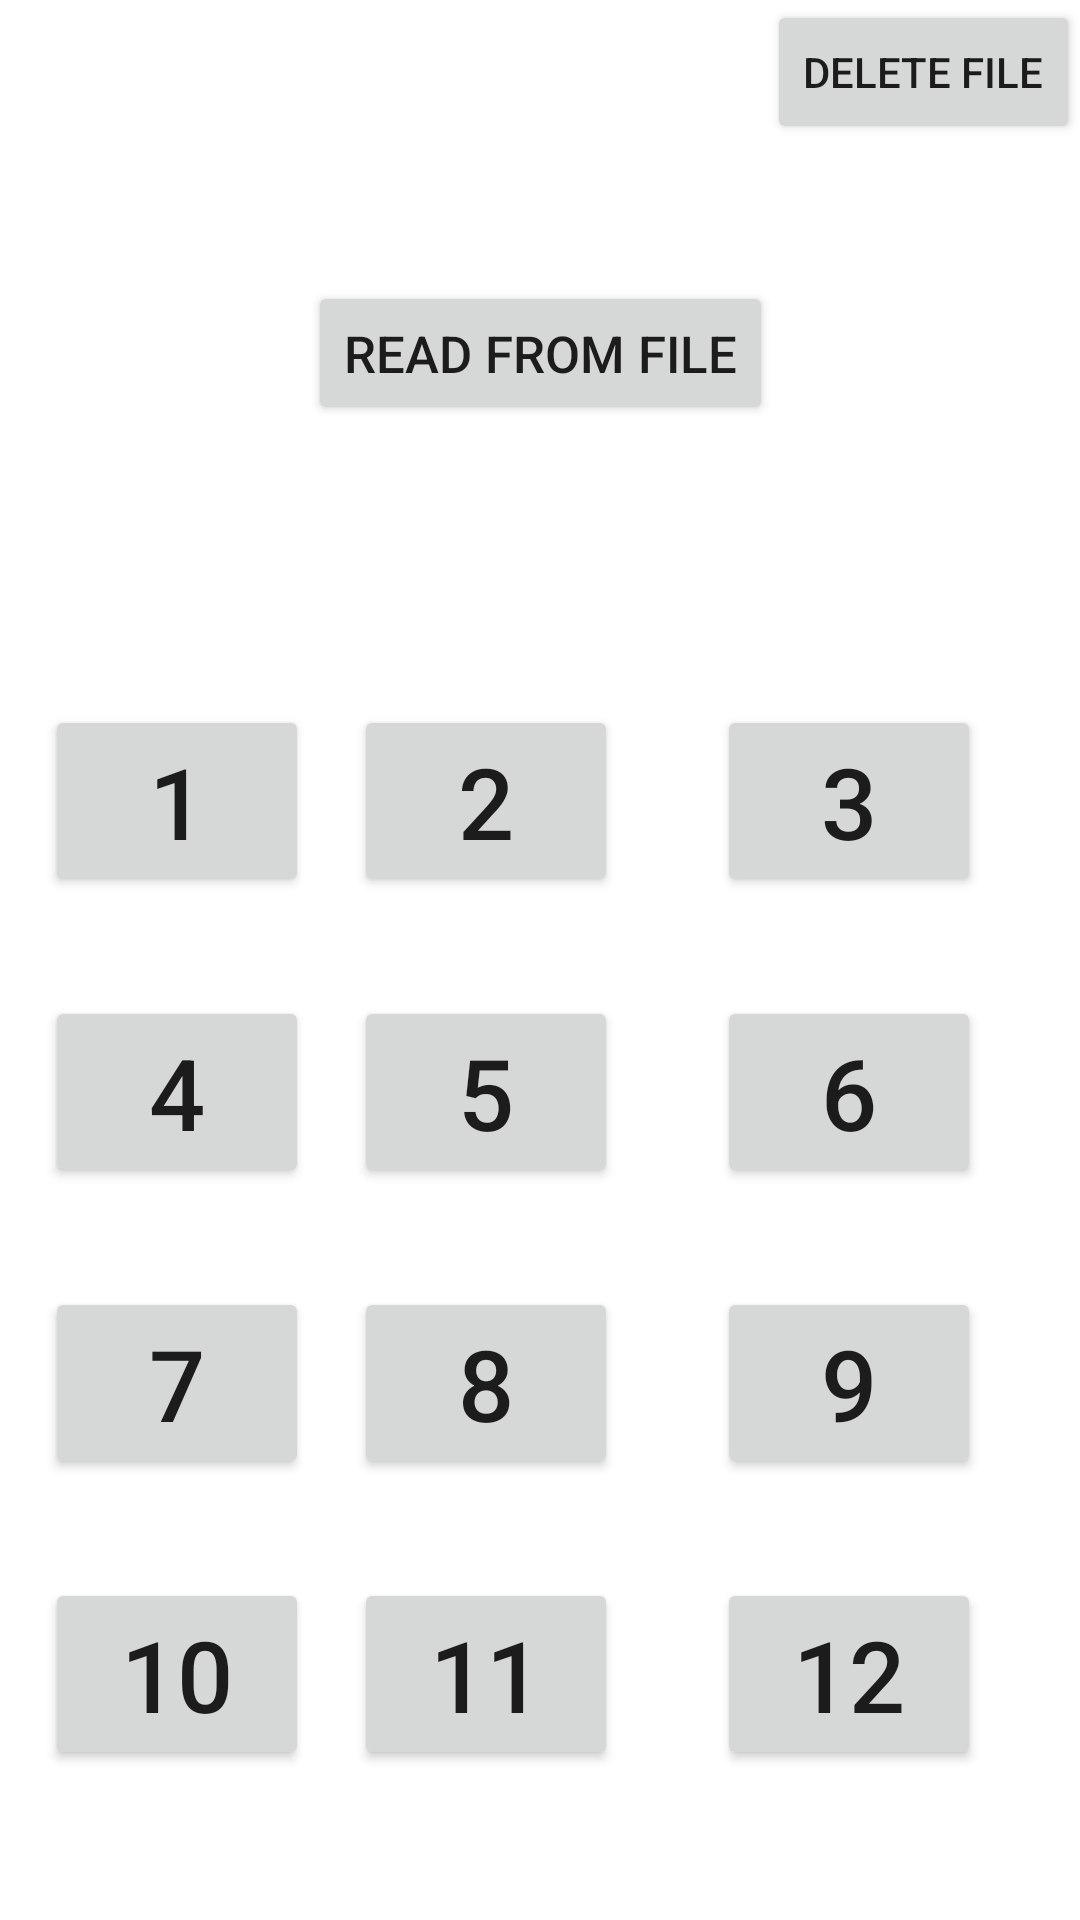

Reconstruct the res/layout file that produces this screen, plus the resources it refers to.
<!-- AndroidManifest.xml: application theme Theme.WhileLearnDataStructures -->
<!-- res/layout/activity_main.xml -->
<?xml version="1.0" encoding="utf-8"?>
<androidx.constraintlayout.widget.ConstraintLayout xmlns:android="http://schemas.android.com/apk/res/android"
    xmlns:app="http://schemas.android.com/apk/res-auto"
    xmlns:tools="http://schemas.android.com/tools"
    android:layout_width="match_parent"
    android:layout_height="match_parent"
    tools:context=".MainActivity">

    <Button
        android:id="@+id/button1"
        android:layout_width="wrap_content"
        android:layout_height="wrap_content"
        android:layout_margin="33dp"
        android:text="1"
        android:textSize="33sp"
        android:onClick="onClickBusBtn"
        app:layout_constraintBottom_toTopOf="@+id/button4"
        app:layout_constraintEnd_toStartOf="@+id/button2"
        app:layout_constraintStart_toStartOf="parent"
        tools:ignore="UsingOnClickInXml" />

    <Button
        android:id="@+id/button2"
        android:layout_width="wrap_content"
        android:layout_height="wrap_content"
        android:layout_margin="33dp"
        android:text="2"
        android:textSize="33sp"
        android:onClick="onClickBusBtn"
        app:layout_constraintBottom_toTopOf="@+id/button5"
        app:layout_constraintEnd_toStartOf="@+id/button3" />

    <Button
        android:id="@+id/button3"
        android:layout_width="wrap_content"
        android:layout_height="wrap_content"
        android:layout_margin="33dp"
        android:text="3"
        android:textSize="33sp"
        android:onClick="onClickBusBtn"
        app:layout_constraintBottom_toTopOf="@+id/button6"
        app:layout_constraintEnd_toEndOf="parent" />

    <Button
        android:id="@+id/button4"
        android:layout_width="wrap_content"
        android:layout_height="wrap_content"
        android:text="4"
        android:textSize="33sp"
        android:onClick="onClickBusBtn"
        app:layout_constraintBottom_toTopOf="@+id/button7"
        android:layout_margin="33dp"
        app:layout_constraintEnd_toStartOf="@+id/button5"
        app:layout_constraintStart_toStartOf="parent"
        />

    <Button
        android:id="@+id/button5"
        android:layout_width="wrap_content"
        android:layout_height="wrap_content"
        android:text="5"
        android:textSize="33sp"
        android:onClick="onClickBusBtn"
        android:layout_margin="33dp"
        app:layout_constraintBottom_toTopOf="@+id/button8"
        app:layout_constraintEnd_toStartOf="@+id/button6"
        />

    <Button
        android:id="@+id/button6"
        android:layout_width="wrap_content"
        android:layout_height="wrap_content"
        android:text="6"
        android:textSize="33sp"
        android:onClick="onClickBusBtn"
        android:layout_margin="33dp"
        app:layout_constraintBottom_toTopOf="@+id/button9"
        app:layout_constraintEnd_toEndOf="parent"
        />

    <Button
        android:id="@+id/button7"
        android:layout_width="wrap_content"
        android:layout_height="wrap_content"
        android:text="7"
        android:textSize="33sp"
        android:onClick="onClickBusBtn"
        app:layout_constraintBottom_toTopOf="@+id/button10"
        android:layout_margin="33dp"
        app:layout_constraintEnd_toStartOf="@+id/button8"
        app:layout_constraintStart_toStartOf="parent"
        />

    <Button
        android:id="@+id/button8"
        android:layout_width="wrap_content"
        android:layout_height="wrap_content"
        android:text="8"
        android:textSize="33sp"
        android:onClick="onClickBusBtn"
        android:layout_margin="33dp"
        app:layout_constraintBottom_toTopOf="@+id/button11"
        app:layout_constraintEnd_toStartOf="@+id/button9"
        />

    <Button
        android:id="@+id/button9"
        android:layout_width="wrap_content"
        android:layout_height="wrap_content"
        android:text="9"
        android:textSize="33sp"
        android:onClick="onClickBusBtn"
        android:layout_margin="33dp"
        app:layout_constraintBottom_toTopOf="@+id/button12"
        app:layout_constraintEnd_toEndOf="parent"
        />

    <Button
        android:id="@+id/button10"
        android:layout_width="wrap_content"
        android:layout_height="wrap_content"
        android:text="10"
        android:textSize="33sp"
        android:onClick="onClickBusBtn"
        android:layout_marginTop="33dp"
        android:layout_marginRight="33dp"
        android:layout_marginLeft="33dp"
        android:layout_marginBottom="50dp"
        app:layout_constraintBottom_toBottomOf="parent"
        app:layout_constraintEnd_toStartOf="@+id/button11"
        app:layout_constraintStart_toStartOf="parent"
        />

    <Button
        android:id="@+id/button11"
        android:layout_width="wrap_content"
        android:layout_height="wrap_content"
        android:text="11"
        android:textSize="33sp"
        android:onClick="onClickBusBtn"
        android:layout_marginTop="33dp"
        android:layout_marginRight="33dp"
        android:layout_marginLeft="33dp"
        android:layout_marginBottom="50dp"
        app:layout_constraintBottom_toBottomOf="parent"
        app:layout_constraintEnd_toStartOf="@+id/button12"
        />

    <Button
        android:id="@+id/button12"
        android:layout_width="wrap_content"
        android:layout_height="wrap_content"
        android:text="12"
        android:textSize="33sp"
        android:onClick="onClickBusBtn"
        android:layout_marginTop="33dp"
        android:layout_marginRight="33dp"
        android:layout_marginLeft="33dp"
        android:layout_marginBottom="50dp"
        app:layout_constraintBottom_toBottomOf="parent"
        app:layout_constraintEnd_toEndOf="parent"
        />

    <Button
        android:id="@+id/readFromFileBtn"
        android:layout_width="wrap_content"
        android:layout_height="wrap_content"
        android:text="Read From File"
        android:textSize="17sp"
        android:onClick="onClickReadFromFileBtn"
        app:layout_constraintBottom_toTopOf="@+id/button2"
        app:layout_constraintEnd_toEndOf="parent"
        app:layout_constraintStart_toStartOf="parent"
        app:layout_constraintTop_toTopOf="parent"
        tools:ignore="UsingOnClickInXml" />

    <Button
        android:id="@+id/deleteFileBtn"
        android:layout_width="wrap_content"
        android:layout_height="wrap_content"
        android:text="Delete File"
        android:onClick="onClickDeleteFileBtn"
        app:layout_constraintEnd_toEndOf="parent"
        app:layout_constraintTop_toTopOf="parent"
        tools:ignore="UsingOnClickInXml" />
</androidx.constraintlayout.widget.ConstraintLayout>
<!-- resources referenced by this layout -->
<resources>
  <style name="Theme.WhileLearnDataStructures" parent="Theme.MaterialComponents.DayNight.DarkActionBar">
          
          <item name="colorPrimary">@color/purple_500</item>
          <item name="colorPrimaryVariant">@color/purple_700</item>
          <item name="colorOnPrimary">@color/white</item>
          
          <item name="colorSecondary">@color/teal_200</item>
          <item name="colorSecondaryVariant">@color/teal_700</item>
          <item name="colorOnSecondary">@color/black</item>
          
          <item name="android:statusBarColor" tools:targetApi="l">?attr/colorPrimaryVariant</item>
          
      </style>
  <!-- not gathered from this repository: default colours our renderer supplied (Android Studio template values) -->
  <color name="purple_500">#FF6200EE</color>
  <color name="purple_700">#FF3700B3</color>
  <color name="teal_200">#FF03DAC5</color>
  <color name="teal_700">#FF018786</color>
  <color name="black">#FF000000</color>
  <color name="white">#FFFFFFFF</color>
</resources>
